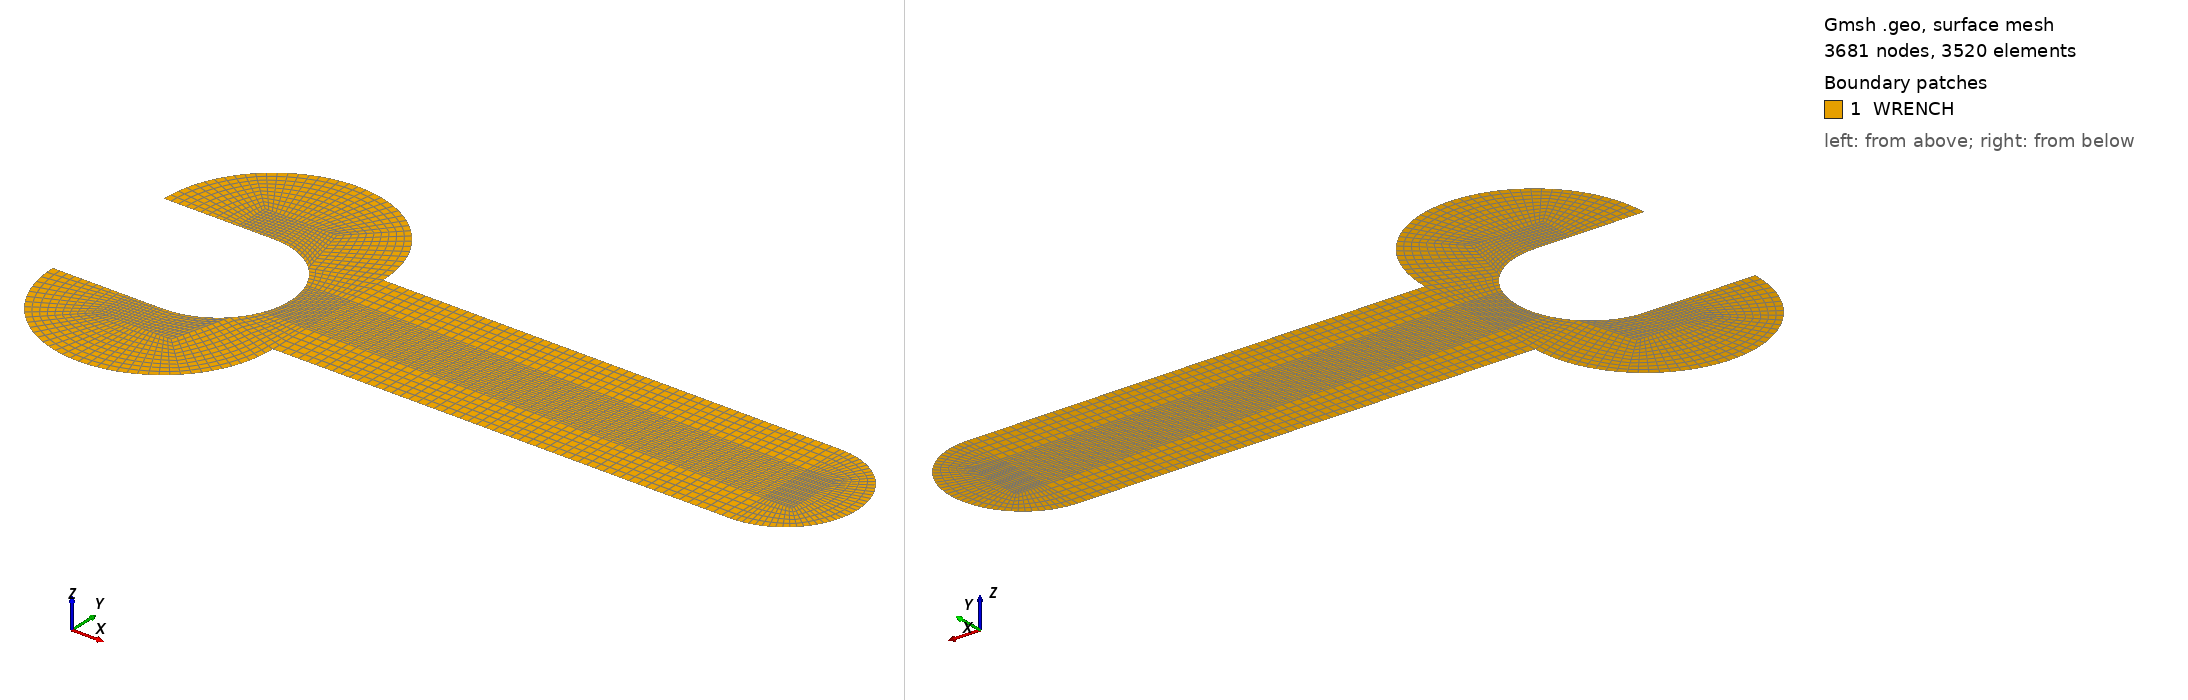

Gmsh geometry script, surface-meshed: 3681 nodes, 3520 surface elements. Boundary patches (legend numbers): 1 WRENCH. Left view from above one corner, right view from below the opposite corner. Legend entries are the model's physical surfaces. The drawing asked Gmsh for element sizes between 1% and 20% of the model's largest extent; the script's own settings can give other sizes.

=== wrench.geo (drawn) ===
r_1=8.5;
r_2=13.0;
l_1=54.0;
l_2=40.0;
Point(1)={0.0, r_1,0.0};
Point(2)={0.0,-r_1,0.0};
Point(3)={r_2, r_1,0.0};
Point(4)={r_2,-r_1,0.0};
Point(5)={r_1+r_2,0.0,0.0};
Point(6)={2*r_2, r_1,0.0};
Point(7)={2*r_2,-r_1,0.0};
Point(8)={2*r_2+l_1-l_2, r_1,0.0};
Point(9)={2*r_2+l_1-l_2,-r_1,0.0};
Point(10)={2*r_2+l_1, r_1,0.0};
Point(11)={2*r_2+l_1,-r_1,0.0};
Point(12)={2*r_2+l_1+r_1,0.0,0.0};
Point(13)={2*r_2+l_1,0.0,0.0};
Point(14)={r_2, r_1+r_2,0.0};
Point(15)={r_2,-r_1-r_2,0.0};
Point(16)={r_2+r_2*Cos(45*Pi/180), r_1+r_2*Sin(45*Pi/180),0.0};
Point(17)={r_2+r_2*Cos(135*Pi/180), r_1+r_2*Sin(135*Pi/180),0.0};
Point(18)={r_2, 0.0,0.0};
Point(19)={r_2+r_2*Cos(-45*Pi/180),-r_1+r_2*Sin(-45*Pi/180),0.0};
Point(20)={r_2+r_2*Cos(-135*Pi/180),-r_1+r_2*Sin(-135*Pi/180),0.0};
Point(21)={r_2+r_1*Cos(45*Pi/180), r_1*Sin(45*Pi/180),0.0};
Point(22)={r_2+r_1*Cos(45*Pi/180), -r_1*Sin(45*Pi/180),0.0};
Point(23)={2*r_2+l_1+r_1*Cos(45*Pi/180),r_1*Sin(45*Pi/180),0.0};
Point(24)={2*r_2+l_1+r_1*Cos(45*Pi/180),-r_1*Sin(45*Pi/180),0.0};
//Point(25)={r_2+0.5*r_1, r_1,0.0};
Point(26)={r_2+0.5*r_1, r_1+0.5*r_1,0.0};
Point(27)={r_2, r_1+0.5*r_1,0.0};
Point(28)={r_2-0.5*r_1, r_1,0.0};
Point(29)={r_2-0.5*r_1, r_1+0.5*r_1,0.0};
//Point(30)={r_2+0.5*r_1,-r_1,0.0};
Point(31)={r_2+0.5*r_1,-r_1-0.5*r_1,0.0};
Point(32)={r_2,-r_1-0.5*r_1,0.0};
Point(33)={r_2-0.5*r_1,-r_1,0.0};
Point(34)={r_2-0.5*r_1,-r_1-0.5*r_1,0.0};
Point(35)={2*r_2+l_1+0.4*r_1,0.0,0.0};
Point(36)={2*r_2+l_1+0.4*r_1,0.4*r_1,0.0};
Point(37)={2*r_2+l_1+0.4*r_1,-0.4*r_1,0.0};
Point(38)={2*r_2+l_1,0.4*r_1,0.0};
Point(39)={2*r_2+l_1,-0.4*r_1,0.0};
//+
Line(1) = {38, 10};
//+
Line(2) = {38, 36};
//+
Line(3) = {36, 35};
//+
Line(4) = {35, 13};
//+
Line(5) = {13, 38};
//+
Line(6) = {13, 39};
//+
Line(7) = {39, 37};
//+
Line(8) = {37, 35};
//+
Line(9) = {35, 12};
//+
Line(10) = {36, 23};
//+
Line(11) = {37, 24};
//+
Line(12) = {39, 11};
//+
Line(13) = {11, 9};
//+
Line(14) = {10, 8};
//+
//Line(15) = {8, 9};
//+
Line(16) = {8, 6};
//+
Line(17) = {7, 9};
//+
Circle(18) = {12, 13, 23};
//+
Circle(19) = {23, 13, 10};
//+
Circle(20) = {11, 13, 24};
//+
Circle(21) = {24, 13, 12};
//+
Circle(22) = {16, 3, 14};
//+
Circle(23) = {14, 3, 17};
//+
Circle(24) = {17, 3, 1};
//+
Circle(25) = {2, 4, 20};
//+
Circle(26) = {20, 4, 15};
//+
Line(27) = {29, 17};
//+
Line(28) = {27, 14};
//+
Line(29) = {27, 29};
//+
Line(30) = {29, 28};
//+
Line(31) = {28, 3};
//+
Line(32) = {3, 27};
//+
Line(33) = {26, 27};
//+
Line(34) = {26, 16};
//+
Line(35) = {28, 1};
//+
Line(36) = {2, 33};
//+
Line(37) = {33, 34};
//+
Line(38) = {34, 32};
//+
Line(39) = {32, 4};
//+
Line(40) = {4, 33};
//+
Line(41) = {34, 20};
//+
Line(42) = {32, 15};
//+
Line(43) = {32, 31};
//+
Line(44) = {31, 19};
//+
Circle(45) = {15, 4, 19};
//+
Circle(46) = {19, 4, 7};
//+
Circle(47) = {6, 3, 16};
//+
Circle(48) = {21, 18, 3};
//+
//+
//Circle(49) = {5, 18, 21};
//+
//Circle(50) = {5, 18, 22};
//+
Circle(51) = {22, 18, 4};
//+
//Line(52) = {6, 7};
//+
Line(53) = {21, 6};
//+
Line(54) = {22, 7};
//+
Line(55) = {21, 26};
//+
Line(56) = {22, 31};
Point(40)={2*r_2, 0.0,0.0};
Point(41)={2*r_2+l_1-l_2,0.0,0.0};
Point(42)={2*r_2, 0.4*r_1,0.0};
Point(43)={2*r_2+l_1-l_2,0.4*r_1,0.0};
Point(44)={2*r_2, -0.4*r_1,0.0};
Point(45)={2*r_2+l_1-l_2,-0.4*r_1,0.0};
Point(46)={r_2+r_1*Cos(22.5*Pi/180), r_1*Sin(22.5*Pi/180),0.0};
Point(47)={r_2+r_1*Cos(22.5*Pi/180), -r_1*Sin(22.5*Pi/180),0.0};
//+
Line(57) = {38, 43};
//+
Line(58) = {43, 8};
//+
Line(59) = {43, 41};
//+
Line(60) = {13, 41};
//+
Line(61) = {41, 45};
//+
Line(62) = {45, 39};
//+
Line(63) = {45, 9};
//+
Line(64) = {44, 45};
//+
Line(65) = {44, 40};
//+
Line(66) = {40, 41};
//+
Line(67) = {43, 42};
//+
Line(68) = {42, 6};
//+
Line(69) = {42, 40};
//+
Line(70) = {44, 7};
//+
Line(71) = {47, 44};
//+
Line(72) = {5, 40};
//+
Line(73) = {46, 42};
//+
Circle(74) = {21, 18, 46};
//+
Circle(75) = {46, 18, 5};
//+
Circle(76) = {5, 18, 47};
//+
Circle(77) = {47, 18, 22};
//+
Curve Loop(1) = {35, -24, -27, 30};
//+
Plane Surface(1) = {1};
//+
Curve Loop(2) = {27, -23, -28, 29};
//+
Plane Surface(2) = {2};
//+
Curve Loop(3) = {22, -28, -33, 34};
//+
Plane Surface(3) = {3};
//+
Curve Loop(4) = {47, -34, -55, 53};
//+
Plane Surface(4) = {4};
//+
Curve Loop(5) = {33, -32, -48, 55};
//+
Plane Surface(5) = {5};
//+
Curve Loop(6) = {29, 30, 31, 32};
//+
Plane Surface(6) = {6};
//+
Curve Loop(7) = {36, 37, 41, -25};
//+
Plane Surface(7) = {7};
//+
Curve Loop(8) = {41, 26, -42, -38};
//+
Plane Surface(8) = {8};
//+
Curve Loop(9) = {37, 38, 39, 40};
//+
Plane Surface(9) = {9};
//+
Curve Loop(10) = {42, 45, -44, -43};
//+
Plane Surface(10) = {10};
//+
Curve Loop(11) = {51, -39, 43, -56};
//+
Plane Surface(11) = {11};
//+
Curve Loop(12) = {44, 46, -54, 56};
//+
Plane Surface(12) = {12};
//+
Curve Loop(13) = {54, -70, -71, 77};
//+
Plane Surface(13) = {13};
//+
Curve Loop(14) = {65, -72, 76, 71};
//+
Plane Surface(14) = {14};
//+
Curve Loop(15) = {75, 72, -69, -73};
//+
Plane Surface(15) = {15};
//+
Curve Loop(16) = {74, 73, 68, -53};
//+
Plane Surface(16) = {16};
//+
Curve Loop(17) = {16, -68, -67, 58};
//+
Plane Surface(17) = {17};
//+
Curve Loop(18) = {14, -58, -57, 1};
//+
Plane Surface(18) = {18};
//+
Curve Loop(19) = {59, -66, -69, -67};
//+
Plane Surface(19) = {19};
//+
Curve Loop(20) = {65, 66, 61, -64};
//+
Plane Surface(20) = {20};
//+
Curve Loop(21) = {70, 17, -63, -64};
//+
Plane Surface(21) = {21};
//+
Curve Loop(22) = {57, 59, -60, 5};
//+
Plane Surface(22) = {22};
//+
Curve Loop(23) = {60, 61, 62, -6};
//+
Plane Surface(23) = {23};
//+
Curve Loop(24) = {62, 12, 13, -63};
//+
Plane Surface(24) = {24};
//+
Curve Loop(25) = {7, 11, -20, -12};
//+
Plane Surface(25) = {25};
//+
Curve Loop(26) = {8, 9, -21, -11};
//+
Plane Surface(26) = {26};
//+
Curve Loop(27) = {4, 6, 7, 8};
//+
Plane Surface(27) = {27};
//+
Curve Loop(28) = {3, 4, 5, 2};
//+
Plane Surface(28) = {28};
//+
Curve Loop(29) = {10, -18, -9, -3};
//+
Plane Surface(29) = {29};
//+
Curve Loop(30) = {19, -1, 2, 10};
//+
Plane Surface(30) = {30};
//+
Transfinite Curve {16, 67, 66, 64, 17} = 15 Using Progression 1;
//+
Transfinite Curve {14, 57, 60, 62, 13} = 41 Using Progression 1;
//+
Transfinite Curve {74, 68, 58, 1, 10, 9, 11, 12, 63, 70, 77} = 6 Using Progression 1;
//+
Transfinite Surface {18} = {43, 8, 10, 38};
//+
Transfinite Surface {22} = {41, 43, 38, 13};
//+
Transfinite Surface {23} = {45, 41, 13, 39};
//+
Transfinite Surface {24} = {9, 45, 39, 11};
//+
Transfinite Curve {19, 2, 4, 7, 20} = 11 Using Progression 1;
//+
Transfinite Curve {21, 8, 6, 61, 65, 76} = 11 Using Progression 1;
//+
Transfinite Curve {75, 69, 59, 5, 3, 18} = 11 Using Progression 1;
//+
Transfinite Surface {29} = {35, 12, 23, 36};
//+
Transfinite Surface {28} = {13, 35, 36, 38};
//+
Transfinite Surface {15} = {5, 40, 42, 46};
//+
Transfinite Surface {19} = {40, 41, 43, 42};
//+
Transfinite Surface {17} = {42, 43, 8, 6};
//+
//+
Recombine Surface {17, 18, 23, 22, 19, 24, 28, 29};
//+
Transfinite Surface {30} = {38, 36, 23, 10};
//+
Recombine Surface {30};
//+
Transfinite Surface {27} = {39, 37, 35, 13};
//+
Recombine Surface {27};
//+
Transfinite Surface {26} = {37, 24, 12, 35};
//+
Recombine Surface {26};
//+
Transfinite Surface {25} = {39, 11, 24, 37};
//+
Recombine Surface {25};
//+
Transfinite Curve {35, 27, 28, 34, 53, 73, 72, 71, 54, 44, 42, 41, 36} = 11 Using Progression 1;
//+
Transfinite Curve {24, 30, 32, 55, 47} = 11 Using Progression 1;
//+
Transfinite Curve {25, 37, 39, 56, 46} = 11 Using Progression 1;
//+
Transfinite Curve {51, 43, 45, 26, 38, 40} = 11 Using Progression 1;
//+
Transfinite Curve {31, 29, 23} = 11 Using Progression 1;
//+
Transfinite Curve {22, 33, 48} = 11 Using Progression 1;
//+
//+
Recombine Surface {15};
//+
Transfinite Surface {14} = {47, 44, 40, 5};
//+
Recombine Surface {14};
//+
Transfinite Surface {20} = {44, 45, 41, 40};
//+
Recombine Surface {20};
//+
Transfinite Surface {21} = {7, 9, 45, 44};
//+
Recombine Surface {21};
//+
Transfinite Surface {16} = {46, 42, 6, 21};
//+
Recombine Surface {16};
//+
Transfinite Surface {13} = {47, 22, 7, 44};
//+
Recombine Surface {13};
//+
Transfinite Surface {2} = {29, 27, 14, 17};
//+
Recombine Surface {2};
//+
Transfinite Surface {1} = {17, 1, 28, 29};
//+
Recombine Surface {1};
//+
Transfinite Surface {6} = {3, 27, 29, 28};
//+
Recombine Surface {6};
//+
Transfinite Surface {5} = {27, 3, 21, 26};
//+
Recombine Surface {5};
//+
Transfinite Surface {3} = {27, 26, 16, 14};
//+
Recombine Surface {3};
//+
Transfinite Surface {4} = {21, 6, 16, 26};
//+
Recombine Surface {4};
//+
Transfinite Surface {12} = {31, 19, 7, 22};
//+
Recombine Surface {12};
//+
Transfinite Surface {11} = {32, 31, 22, 4};
//+
Recombine Surface {11};
//+
Transfinite Surface {9} = {34, 32, 4, 33};
//+
Recombine Surface {9};
//+
Transfinite Surface {7} = {2, 20, 34, 33};
//+
Recombine Surface {7};
//+
Transfinite Surface {8} = {34, 20, 15, 32};
//+
Recombine Surface {8};
//+
Transfinite Surface {10} = {32, 15, 19, 31};
//+
Recombine Surface {10};
//+
Physical Surface("WRENCH", 78) = {1, 2, 6, 5, 3, 4, 16, 17, 18, 30, 29, 28, 22, 19, 15, 14, 20, 23, 27, 26, 25, 24, 21, 13, 12, 11, 9, 7, 8, 10};
